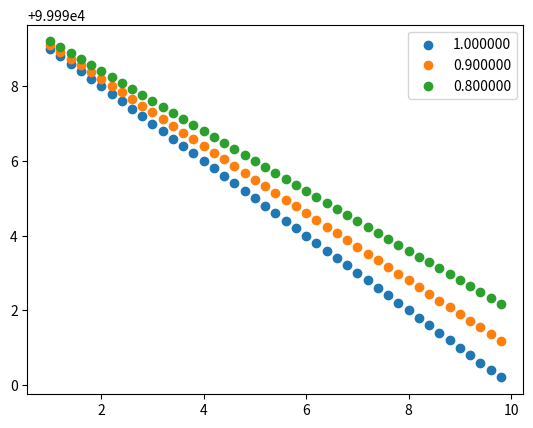

Python code for this plot:
import numpy as np
import matplotlib.pyplot as plt
from math import ceil, log10

def Nmag(N0, b, M):
    # Nm = N0*10**(-b*M)
    Nm = N0 - b*M
    return Nm

M = np.arange(1, 10, 0.2)
N0 = 100000
b1 = 1
b2 = 0.9
b3 = 0.8

Nm1 = Nmag(N0, b1, M)
Nm2 = Nmag(N0, b2, M)
Nm3 = Nmag(N0, b3, M)

plt.figure()
plt.scatter(M, Nm1, label="%f" %(b1))
plt.scatter(M, Nm2, label="%f" %(b2))
plt.scatter(M, Nm3, label="%f" %(b3))
ylim = ceil(log10(100000))
# plt.yscale('log')
# plt.ylim(0.0001, 10**ylim)
plt.legend()
plt.show()